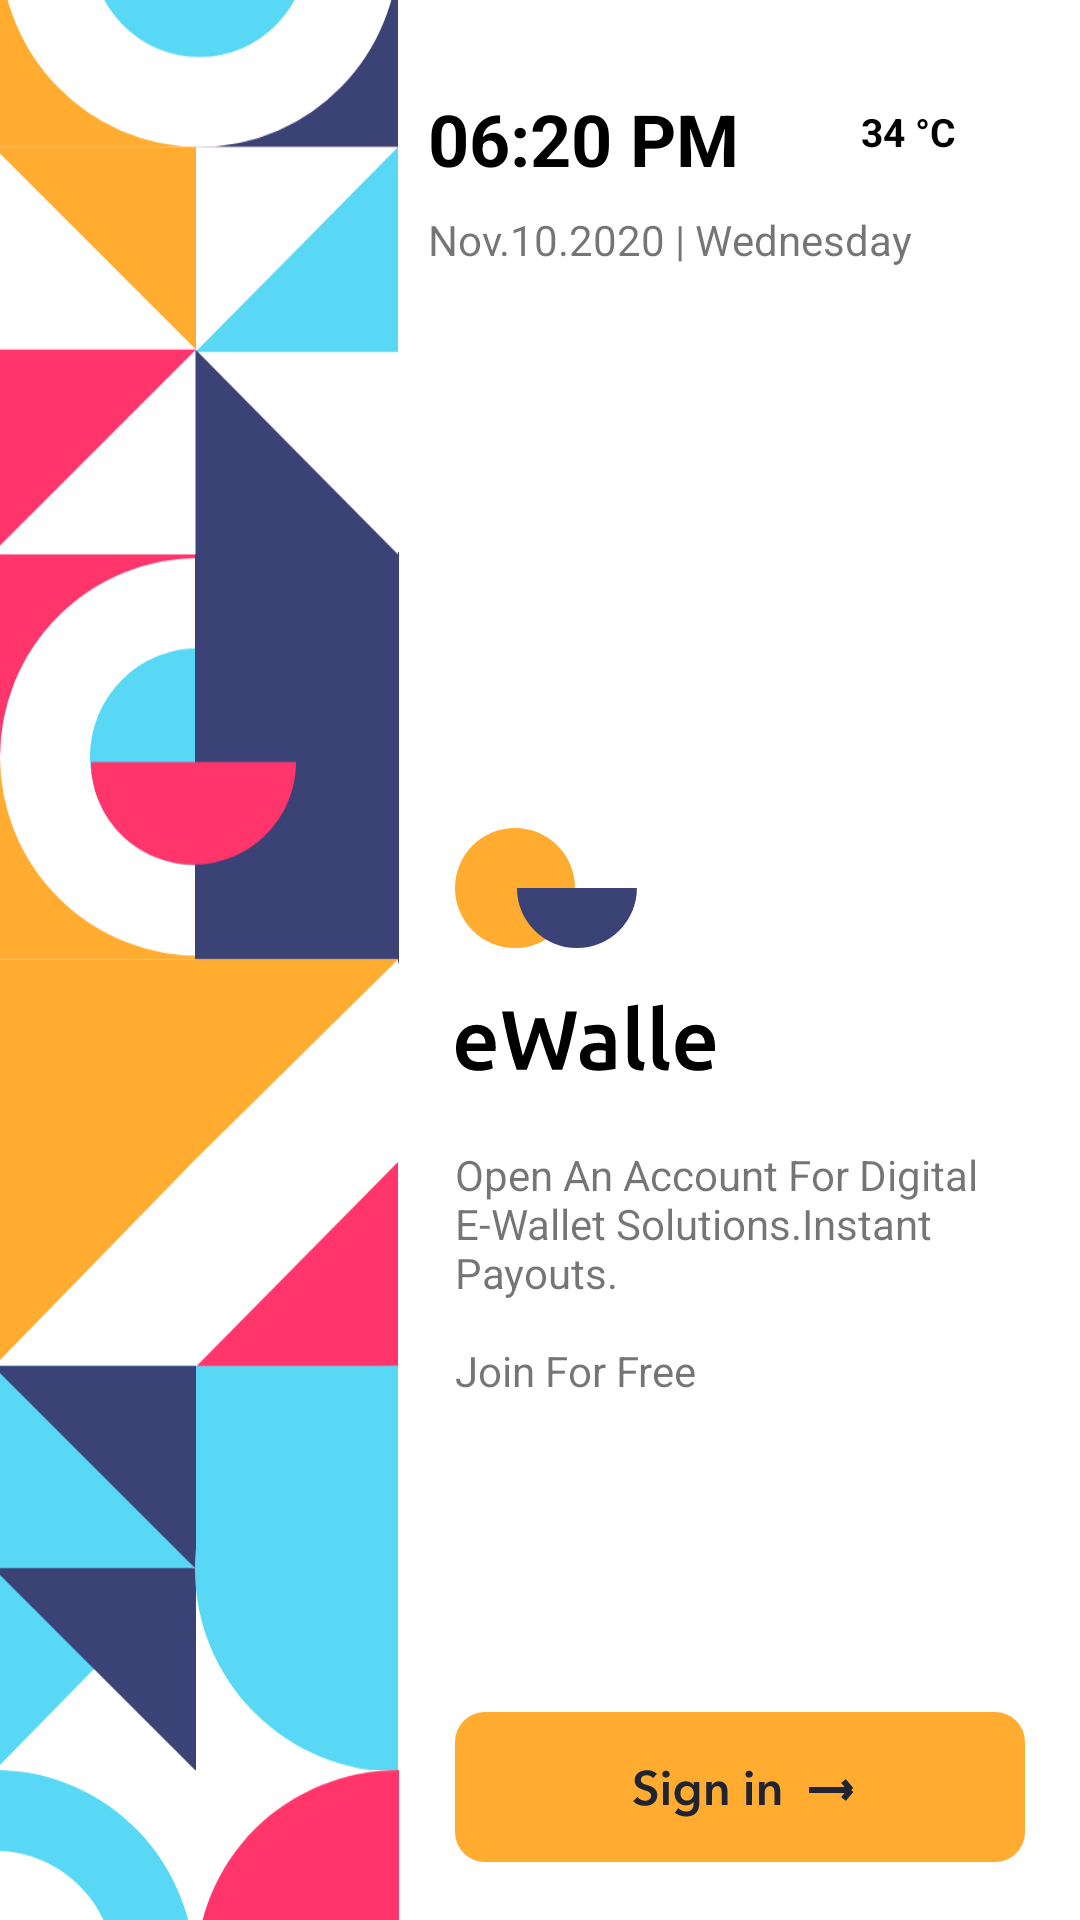

Layout XML and referenced resources for this Android screen:
<!-- AndroidManifest.xml: application theme Theme.EWalle -->
<!-- res/layout/activity_main.xml -->
<?xml version="1.0" encoding="utf-8"?>
<androidx.constraintlayout.widget.ConstraintLayout
    xmlns:android="http://schemas.android.com/apk/res/android"
    xmlns:app="http://schemas.android.com/apk/res-auto"
    xmlns:tools="http://schemas.android.com/tools"
    android:layout_width="match_parent"
    android:layout_height="match_parent"
    tools:context=".presentation.main.MainActivity">

    <ImageView
        android:id="@+id/imageView3"
        android:layout_width="wrap_content"
        android:layout_height="0dp"
        android:scaleType="centerCrop"
        android:src="@drawable/ic_group5_vector"
        app:layout_constraintBottom_toBottomOf="parent"
        app:layout_constraintStart_toStartOf="parent"
        app:layout_constraintTop_toTopOf="parent" />

    <ImageView
        android:id="@+id/imCloud"
        android:layout_width="wrap_content"
        android:layout_height="wrap_content"
        android:layout_marginStart="20dp"
        android:layout_marginTop="38dp"
        android:src="@drawable/ic_cloud"
        app:layout_constraintStart_toEndOf="@+id/tvTime"
        app:layout_constraintTop_toTopOf="parent" />

    <TextView
        android:id="@+id/tvTime"
        android:layout_width="wrap_content"
        android:layout_height="wrap_content"
        android:layout_marginStart="159dp"
        android:layout_marginTop="30dp"
        android:layout_marginEnd="130dp"
        android:text="@string/time_example"
        android:textColor="@color/color_on_primary"
        android:textSize="24sp"
        android:textStyle="bold"
        app:layout_constraintEnd_toEndOf="parent"
        app:layout_constraintStart_toStartOf="parent"
        app:layout_constraintTop_toTopOf="parent" />

    <TextView
        android:id="@+id/tvWeather"
        android:layout_width="wrap_content"
        android:layout_height="wrap_content"
        android:layout_marginStart="8dp"
        android:layout_marginTop="35dp"
        android:layout_marginEnd="29dp"
        android:text="@string/weather"
        android:textColor="@color/color_on_primary"
        android:textSize="13sp"
        android:textStyle="bold"
        app:layout_constraintEnd_toEndOf="parent"
        app:layout_constraintStart_toEndOf="@+id/imCloud"
        app:layout_constraintTop_toTopOf="parent" />

    <TextView
        android:id="@+id/tvDate"
        android:layout_width="wrap_content"
        android:layout_height="wrap_content"
        android:layout_marginTop="8dp"
        android:text="@string/date_example"
        app:layout_constraintStart_toStartOf="@+id/tvTime"
        app:layout_constraintTop_toBottomOf="@+id/tvTime" />

    <ImageView
        android:id="@+id/imLogo"
        android:layout_width="wrap_content"
        android:layout_height="wrap_content"
        android:layout_marginStart="159dp"
        android:layout_marginTop="276dp"
        android:layout_marginEnd="155dp"
        android:src="@drawable/ic_logo"
        app:layout_constraintEnd_toEndOf="parent"
        app:layout_constraintStart_toStartOf="parent"
        app:layout_constraintTop_toTopOf="parent" />

    <ImageView
        android:id="@+id/imName"
        android:layout_width="wrap_content"
        android:layout_height="wrap_content"
        android:layout_marginTop="18dp"
        android:src="@drawable/ic_ewalle"
        app:layout_constraintStart_toStartOf="@+id/imLogo"
        app:layout_constraintTop_toBottomOf="@+id/imLogo" />

    <TextView
        android:id="@+id/tvInfo"
        android:layout_width="wrap_content"
        android:layout_height="wrap_content"
        android:layout_marginTop="382dp"
        android:text="@string/textInfo"
        app:layout_constraintStart_toStartOf="@+id/imName"
        app:layout_constraintTop_toTopOf="parent" />

    <ImageView
        android:id="@+id/imBtnSignIn"
        android:layout_width="wrap_content"
        android:layout_height="wrap_content"
        android:layout_marginStart="159dp"
        android:layout_marginTop="655dp"
        android:layout_marginEnd="26dp"
        android:src="@drawable/ic_button_sign_in"
        app:layout_constraintEnd_toEndOf="parent"
        app:layout_constraintStart_toStartOf="parent"
        app:layout_constraintTop_toTopOf="parent"
        app:layout_constraintBottom_toTopOf="@id/tvCreateAnAccount"/>

    <TextView
        android:id="@+id/tvCreateAnAccount"
        android:layout_width="wrap_content"
        android:layout_height="wrap_content"
        android:layout_marginStart="188dp"
        android:layout_marginTop="29dp"
        android:layout_marginEnd="54dp"
        android:layout_marginBottom="53dp"
        android:text="@string/create_an_account"
        android:textColor="@color/color_on_primary"
        android:textSize="16sp"
        app:layout_constraintBottom_toBottomOf="parent"
        app:layout_constraintEnd_toEndOf="parent"
        app:layout_constraintStart_toStartOf="parent"
        app:layout_constraintTop_toBottomOf="@+id/imBtnSignIn" />

</androidx.constraintlayout.widget.ConstraintLayout>
<!-- resources referenced by this layout -->
<resources>
  <color name="color_on_primary">#FF000000</color>
  <!-- drawable ic_button_sign_in: vector/xml drawable (drawable, 6211 chars, omitted) -->
  <!-- drawable ic_ewalle: vector/xml drawable (drawable, 6543 chars, omitted) -->
  <!-- drawable ic_group5_vector: vector/xml drawable (drawable, 4570 chars, omitted) -->
  <!-- drawable ic_logo (drawable) -->
  <vector xmlns:android="http://schemas.android.com/apk/res/android"
      android:width="61dp"
      android:height="40dp"
      android:viewportWidth="61"
      android:viewportHeight="40">
    <path
        android:pathData="M20,20m-20,0a20,20 0,1 1,40 0a20,20 0,1 1,-40 0"
        android:fillColor="#FFAC30"/>
    <path
        android:pathData="M60.6453,20C60.6453,25.3043 58.5381,30.3914 54.7874,34.1421C51.0367,37.8929 45.9496,40 40.6453,40C35.3409,40 30.2539,37.8929 26.5031,34.1421C22.7524,30.3914 20.6453,25.3043 20.6453,20L40.6453,20H60.6453Z"
        android:fillColor="#3A4276"/>
  </vector>
  <string name="create_an_account">Create an account</string>
  <string name="date_example">Nov.10.2020 | Wednesday</string>
  <string name="textInfo">Open An Account For Digital\nE-Wallet Solutions.Instant\nPayouts.\n\nJoin For Free</string>
  <string name="time_example">06:20 PM</string>
  <string name="weather">34 °C</string>
  <style name="Theme.EWalle" parent="Theme.MaterialComponents.DayNight.NoActionBar">
          
          <item name="colorPrimary">@color/purple_500</item>
          <item name="colorPrimaryVariant">@color/color_primary_variant</item>
          <item name="colorOnPrimary">@color/background_color</item>
          
          <item name="colorSecondary">@color/teal_200</item>
          <item name="colorSecondaryVariant">@color/teal_700</item>
          <item name="colorOnSecondary">@color/color_on_primary</item>
          
          <item name="android:statusBarColor" tools:targetApi="l">?attr/colorPrimaryVariant</item>
          <item name="android:windowFullscreen">true</item>
          <item name="android:windowActionBar">false</item>
          <item name="android:windowNoTitle">true</item>
          
      </style>
  <color name="purple_500">#FF6200EE</color>
  <color name="color_primary_variant">#FF3700B3</color>
  <color name="background_color">#FFFFFFFF</color>
  <color name="teal_200">#FF03DAC5</color>
  <color name="teal_700">#FF018786</color>
</resources>
